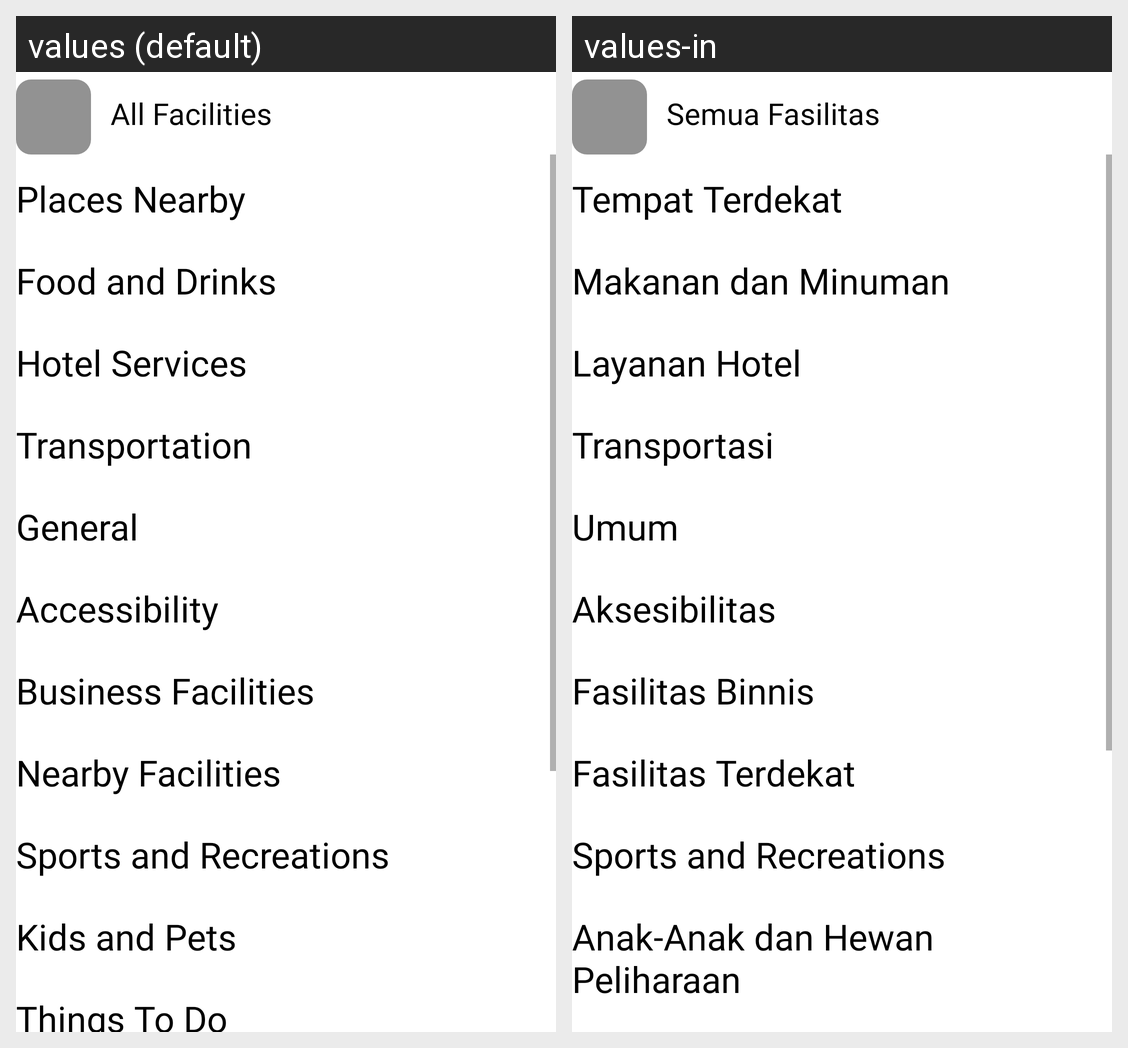

For this localized Android screen grid, give each drawn string resource with its value in every locale shown.
Android screen res/layout/fragment_facility.xml rendered under 2 locales, left to right: values (default), values-in. Device: Nexus 5 (rendered at 1080×1920; each locale shown at half size, 540×960, under a caption strip naming it); theme Theme.NextHotel.
Strings drawn on this screen, with the default value and each locale's value (text and hints the layout hard-codes, and strings that could not be matched under every locale, appear in the picture but are not listed):

all_facilities
  values: All Facilities
  values-in: Semua Fasilitas

places_nearby
  values: Places Nearby
  values-in: Tempat Terdekat

food_and_drinks
  values: Food and Drinks
  values-in: Makanan dan Minuman

hotel_services
  values: Hotel Services
  values-in: Layanan Hotel

transportation
  values: Transportation
  values-in: Transportasi

general
  values: General
  values-in: Umum

accessibility
  values: Accessibility
  values-in: Aksesibilitas

business_facilities
  values: Business Facilities
  values-in: Fasilitas Binnis

nearby_facilities
  values: Nearby Facilities
  values-in: Fasilitas Terdekat

sports_and_recreations
  values: Sports and Recreations
  values-in: Sports and Recreations

kids_and_pets
  values: Kids and Pets
  values-in: Anak-Anak dan Hewan Peliharaan
